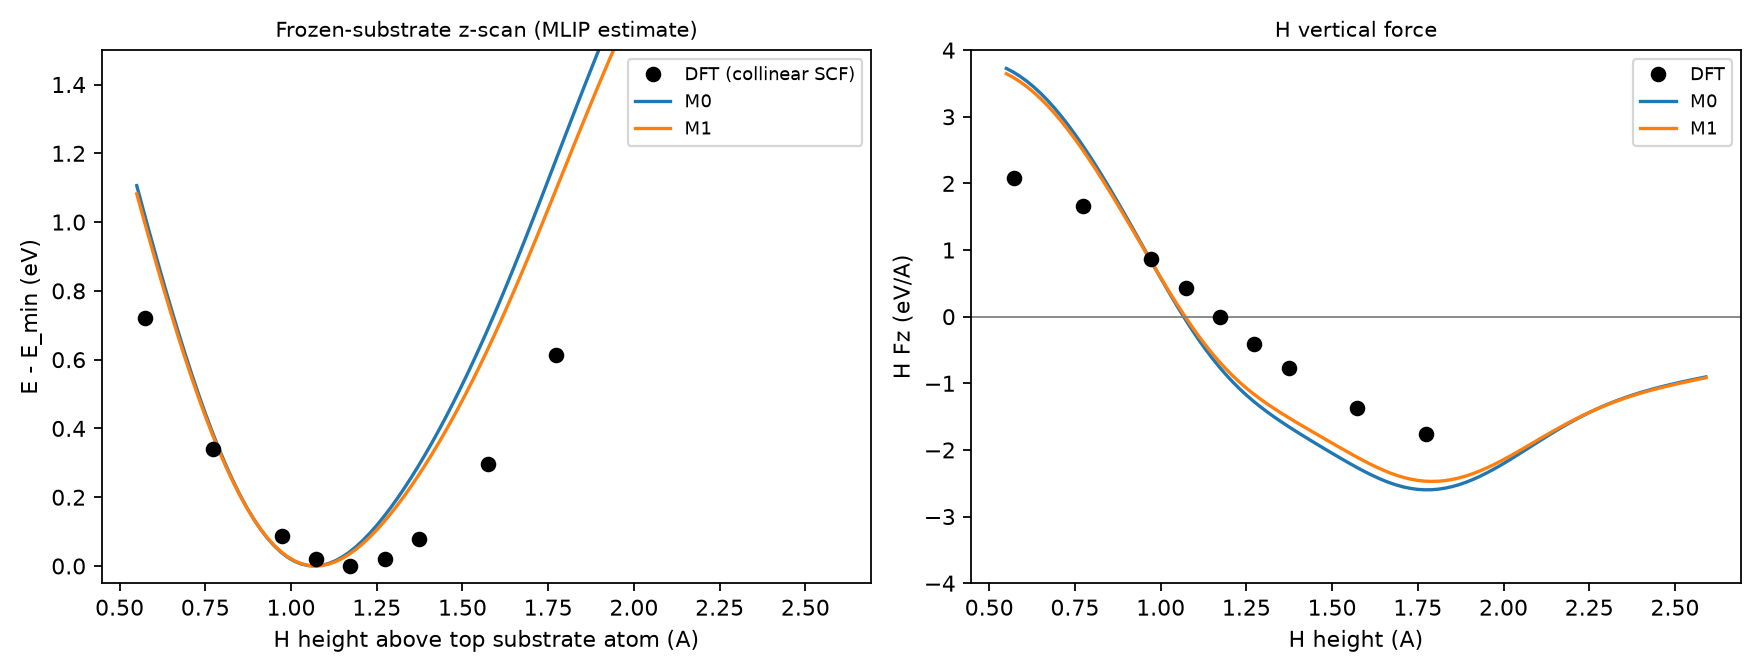

Data behind this chart, as committed beside it:
model, height_A, E_rel_eV, H_Fz_eV_A
M0, 0.55, 1.106, 3.726
M0, 0.57, 1.032, 3.671
M0, 0.59, 0.9592, 3.607
M0, 0.61, 0.8878, 3.532
M0, 0.63, 0.818, 3.447
M0, 0.65, 0.75, 3.352
M0, 0.67, 0.684, 3.247
M0, 0.69, 0.6202, 3.133
M0, 0.71, 0.5587, 3.009
M0, 0.73, 0.4999, 2.877
M0, 0.75, 0.4437, 2.737
M0, 0.77, 0.3904, 2.589
M0, 0.79, 0.3402, 2.435
M0, 0.81, 0.2931, 2.274
M0, 0.83, 0.2493, 2.108
M0, 0.85, 0.2088, 1.938
M0, 0.87, 0.1718, 1.763
M0, 0.89, 0.1383, 1.585
M0, 0.91, 0.1084, 1.404
M0, 0.93, 0.08214, 1.222
M0, 0.95, 0.05954, 1.038
M0, 0.97, 0.04062, 0.8542
M0, 0.99, 0.02537, 0.6715
M0, 1.01, 0.01375, 0.4911
M0, 1.03, 0.005701, 0.314
M0, 1.05, 0.001154, 0.1416
M0, 1.07, 0.0, -0.02521
M0, 1.09, 0.002118, -0.1855
M0, 1.11, 0.007369, -0.3384
M0, 1.13, 0.0156, -0.4833
M0, 1.15, 0.02665, -0.6199
M0, 1.17, 0.04034, -0.748
M0, 1.19, 0.05651, -0.8674
M0, 1.21, 0.07498, -0.9784
M0, 1.23, 0.09559, -1.081
M0, 1.25, 0.1182, -1.177
M0, 1.27, 0.1426, -1.266
M0, 1.29, 0.1688, -1.349
M0, 1.31, 0.1966, -1.427
M0, 1.33, 0.2258, -1.501
M0, 1.35, 0.2566, -1.572
M0, 1.37, 0.2887, -1.639
M0, 1.39, 0.3221, -1.705
M0, 1.41, 0.3569, -1.77
M0, 1.43, 0.3929, -1.833
M0, 1.45, 0.4302, -1.896
M0, 1.47, 0.4688, -1.958
M0, 1.49, 0.5085, -2.019
M0, 1.51, 0.5495, -2.08
M0, 1.53, 0.5917, -2.14
M0, 1.55, 0.6351, -2.199
M0, 1.57, 0.6797, -2.256
M0, 1.59, 0.7254, -2.311
M0, 1.61, 0.7721, -2.364
M0, 1.63, 0.8199, -2.413
M0, 1.65, 0.8686, -2.457
M0, 1.67, 0.9182, -2.497
M0, 1.69, 0.9684, -2.53
M0, 1.71, 1.019, -2.558
M0, 1.73, 1.071, -2.578
... 146 more rows
